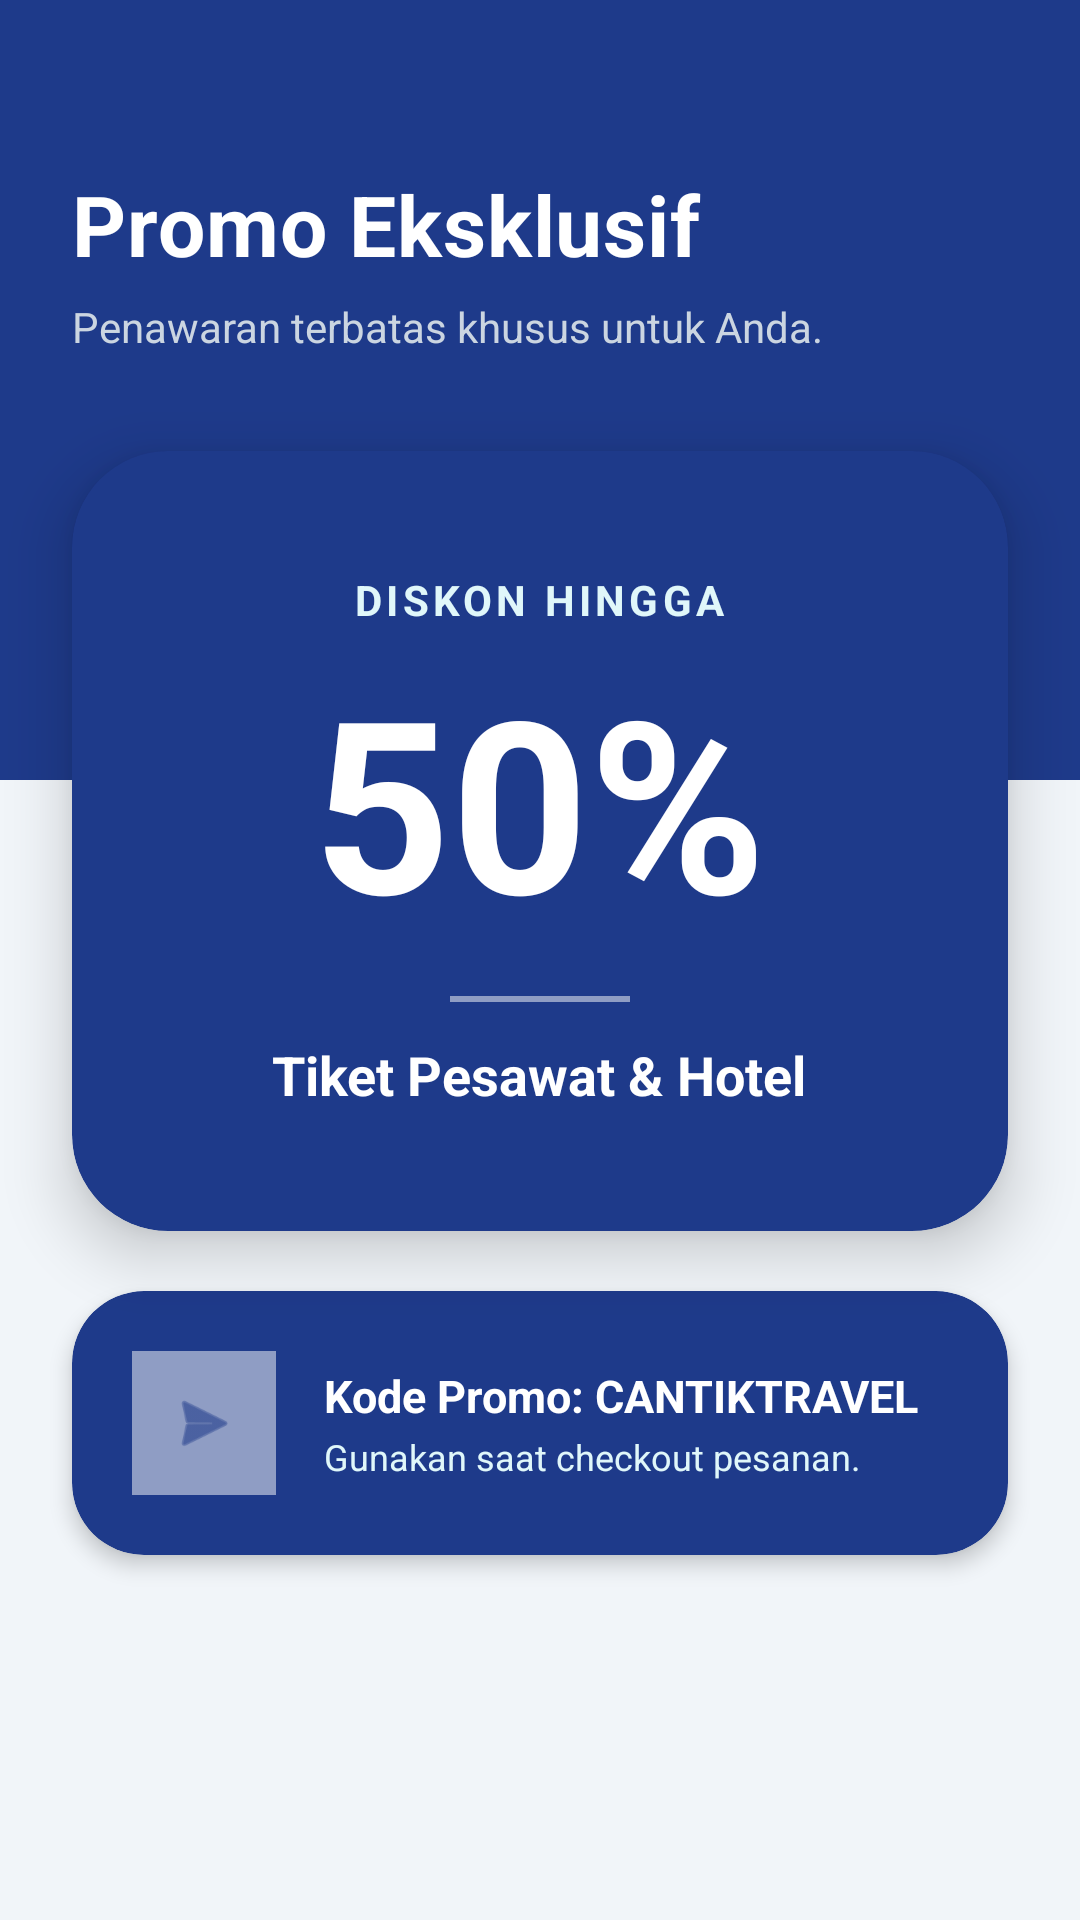

Layout XML and referenced resources for this Android screen:
<!-- AndroidManifest.xml: application theme Theme.ProjectMobile -->
<!-- res/layout/activity_custom2.xml -->
<?xml version="1.0" encoding="utf-8"?>
<androidx.constraintlayout.widget.ConstraintLayout
    xmlns:android="http://schemas.android.com/apk/res/android"
    xmlns:app="http://schemas.android.com/apk/res-auto"
    android:id="@+id/main"
    android:layout_width="match_parent"
    android:layout_height="match_parent"
    android:background="#F1F5F9">

    
    <View
        android:id="@+id/headerDecorator"
        android:layout_width="match_parent"
        android:layout_height="260dp"
        android:background="@color/blue_pcr"
        app:layout_constraintTop_toTopOf="parent"
        app:layout_constraintStart_toStartOf="parent"
        app:layout_constraintEnd_toEndOf="parent" />

    
    <TextView
        android:id="@+id/tvJudulHalaman"
        android:layout_width="wrap_content"
        android:layout_height="wrap_content"
        android:layout_marginStart="24dp"
        android:layout_marginTop="56dp"
        android:text="Promo Eksklusif"
        android:textColor="#FFFFFF"
        android:textSize="28sp"
        android:textStyle="bold"
        android:letterSpacing="0.01"
        app:layout_constraintStart_toStartOf="parent"
        app:layout_constraintTop_toTopOf="parent" />

    
    <TextView
        android:id="@+id/tvDeskripsiHalaman"
        android:layout_width="0dp"
        android:layout_height="wrap_content"
        android:layout_marginTop="6dp"
        android:layout_marginEnd="24dp"
        android:text="Penawaran terbatas khusus untuk Anda."
        android:textColor="#CBD5E1"
        android:textSize="14sp"
        app:layout_constraintEnd_toEndOf="parent"
        app:layout_constraintStart_toStartOf="@id/tvJudulHalaman"
        app:layout_constraintTop_toBottomOf="@id/tvJudulHalaman" />

    
    <com.google.android.material.card.MaterialCardView
        android:id="@+id/cardPromo"
        android:layout_width="match_parent"
        android:layout_height="wrap_content"
        android:layout_marginHorizontal="24dp"
        android:layout_marginTop="32dp"
        app:cardBackgroundColor="@color/blue_pcr"
        app:cardCornerRadius="32dp"
        app:cardElevation="12dp"
        app:strokeWidth="0dp"
        app:layout_constraintTop_toBottomOf="@id/tvDeskripsiHalaman">

        <LinearLayout
            android:layout_width="match_parent"
            android:layout_height="wrap_content"
            android:gravity="center"
            android:orientation="vertical"
            android:padding="40dp">

            <TextView
                android:layout_width="wrap_content"
                android:layout_height="wrap_content"
                android:text="DISKON HINGGA"
                android:textColor="#E0F7FA"
                android:textSize="14sp"
                android:textStyle="bold"
                android:letterSpacing="0.1" />

            <TextView
                android:layout_width="wrap_content"
                android:layout_height="wrap_content"
                android:layout_marginTop="4dp"
                android:text="50%"
                android:textColor="#FFFFFF"
                android:textSize="80sp"
                android:textStyle="bold" />

            <View
                android:layout_width="60dp"
                android:layout_height="2dp"
                android:layout_marginVertical="12dp"
                android:background="#80FFFFFF" />

            <TextView
                android:layout_width="wrap_content"
                android:layout_height="wrap_content"
                android:text="Tiket Pesawat &amp; Hotel"
                android:textColor="#FFFFFF"
                android:textSize="18sp"
                android:textStyle="bold" />
        </LinearLayout>
    </com.google.android.material.card.MaterialCardView>

    
    <com.google.android.material.card.MaterialCardView
        android:layout_width="match_parent"
        android:layout_height="wrap_content"
        android:layout_marginHorizontal="24dp"
        android:layout_marginTop="20dp"
        app:cardBackgroundColor="@color/blue_pcr"
        app:cardCornerRadius="24dp"
        app:cardElevation="4dp"
        app:strokeWidth="0dp"
        app:layout_constraintTop_toBottomOf="@id/cardPromo">

        <LinearLayout
            android:layout_width="match_parent"
            android:layout_height="wrap_content"
            android:gravity="center_vertical"
            android:orientation="horizontal"
            android:padding="20dp">

            <ImageView
                android:layout_width="48dp"
                android:layout_height="48dp"
                android:background="#80FFFFFF"
                android:padding="12dp"
                android:src="@android:drawable/ic_menu_send"
                app:tint="@color/blue_pcr" />

            <LinearLayout
                android:layout_width="0dp"
                android:layout_height="wrap_content"
                android:layout_marginStart="16dp"
                android:layout_weight="1"
                android:orientation="vertical">

                <TextView
                    android:layout_width="wrap_content"
                    android:layout_height="wrap_content"
                    android:text="Kode Promo: CANTIKTRAVEL"
                    android:textColor="#FFFFFF"
                    android:textSize="15sp"
                    android:textStyle="bold" />

                <TextView
                    android:layout_width="wrap_content"
                    android:layout_height="wrap_content"
                    android:layout_marginTop="2dp"
                    android:text="Gunakan saat checkout pesanan."
                    android:textColor="#E0F7FA"
                    android:textSize="12sp" />
            </LinearLayout>
        </LinearLayout>
    </com.google.android.material.card.MaterialCardView>

</androidx.constraintlayout.widget.ConstraintLayout>
<!-- resources referenced by this layout -->
<resources>
  <color name="blue_pcr">#1E3A8A</color>
  <style name="Theme.ProjectMobile" parent="Base.Theme.ProjectMobile">
          <item name="materialButtonStyle">@style/Widget.App.Button</item>
      </style>
  <style name="Base.Theme.ProjectMobile" parent="Theme.Material3.DayNight.NoActionBar">
          
          
      </style>
  <style name="Widget.App.Button" parent="Widget.MaterialComponents.Button">
          <item name="android:textAllCaps">false</item>
          <item name="android:insetTop">0dp</item>
          <item name="android:insetBottom">0dp</item>
          <item name="android:textStyle">bold</item>
          <item name="android:letterSpacing">0.01</item>
          <item name="cornerRadius">28dp</item>
          <item name="elevation">4dp</item>
      </style>
</resources>
